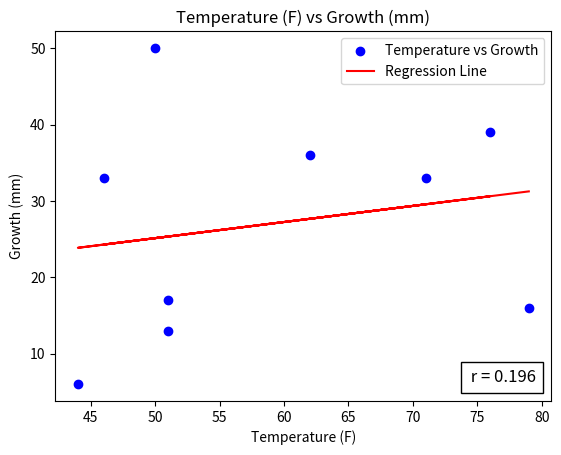

Write the Python code that produced this figure.
# -*- coding: utf-8 -*-
"""
Created on Fri Feb  3 11:54:05 2017

[redacted]
"""

import pandas as pd
import matplotlib.pyplot as plt
from matplotlib.offsetbox import AnchoredText
import numpy as np
from scipy import stats

#Define data
temperature = np.array([62, 76, 50, 51, 71,  46, 51, 44, 79])
growth = np.array([36, 39, 50, 13, 33, 33, 17, 6, 16])
df = pd.DataFrame(data= {"Temperature":temperature, "Growth":growth})

slope, intercept, r_value, p_value, std_err = stats.linregress(temperature, growth)
#print (slope, intercept, r_value, p_value, std_err)

print("The least squares line is Growth (in mm) = %.3f * Temperature (in F) + %.3f" %(slope, intercept))

predicted_temp = 52
predicted_growth = 52 * slope + intercept
print("At a temperature of %d degrees F, the predicted growth is %.3f millimeters" %(predicted_temp, predicted_growth))

#Get trend line values
trend = slope * temperature + intercept
    
#Now let's plot our data
f, ax = plt.subplots()

# Axis Labels 
plt.xlabel('Temperature (F)') 
plt.ylabel('Growth (mm)') 
plt.title('Temperature (F) vs Growth (mm)')

#scatter and regression line
plt.scatter(temperature, growth, label='Temperature vs Growth', color='b')
plt.plot(temperature, trend, label='Regression Line', color='r')

#Set legend
plt.legend(loc= 'upper right')

#Annotate r value
anchored_text = AnchoredText(" r = %.3f" %(r_value), loc=4, prop={'size':12})
ax.add_artist(anchored_text)

plt.show()